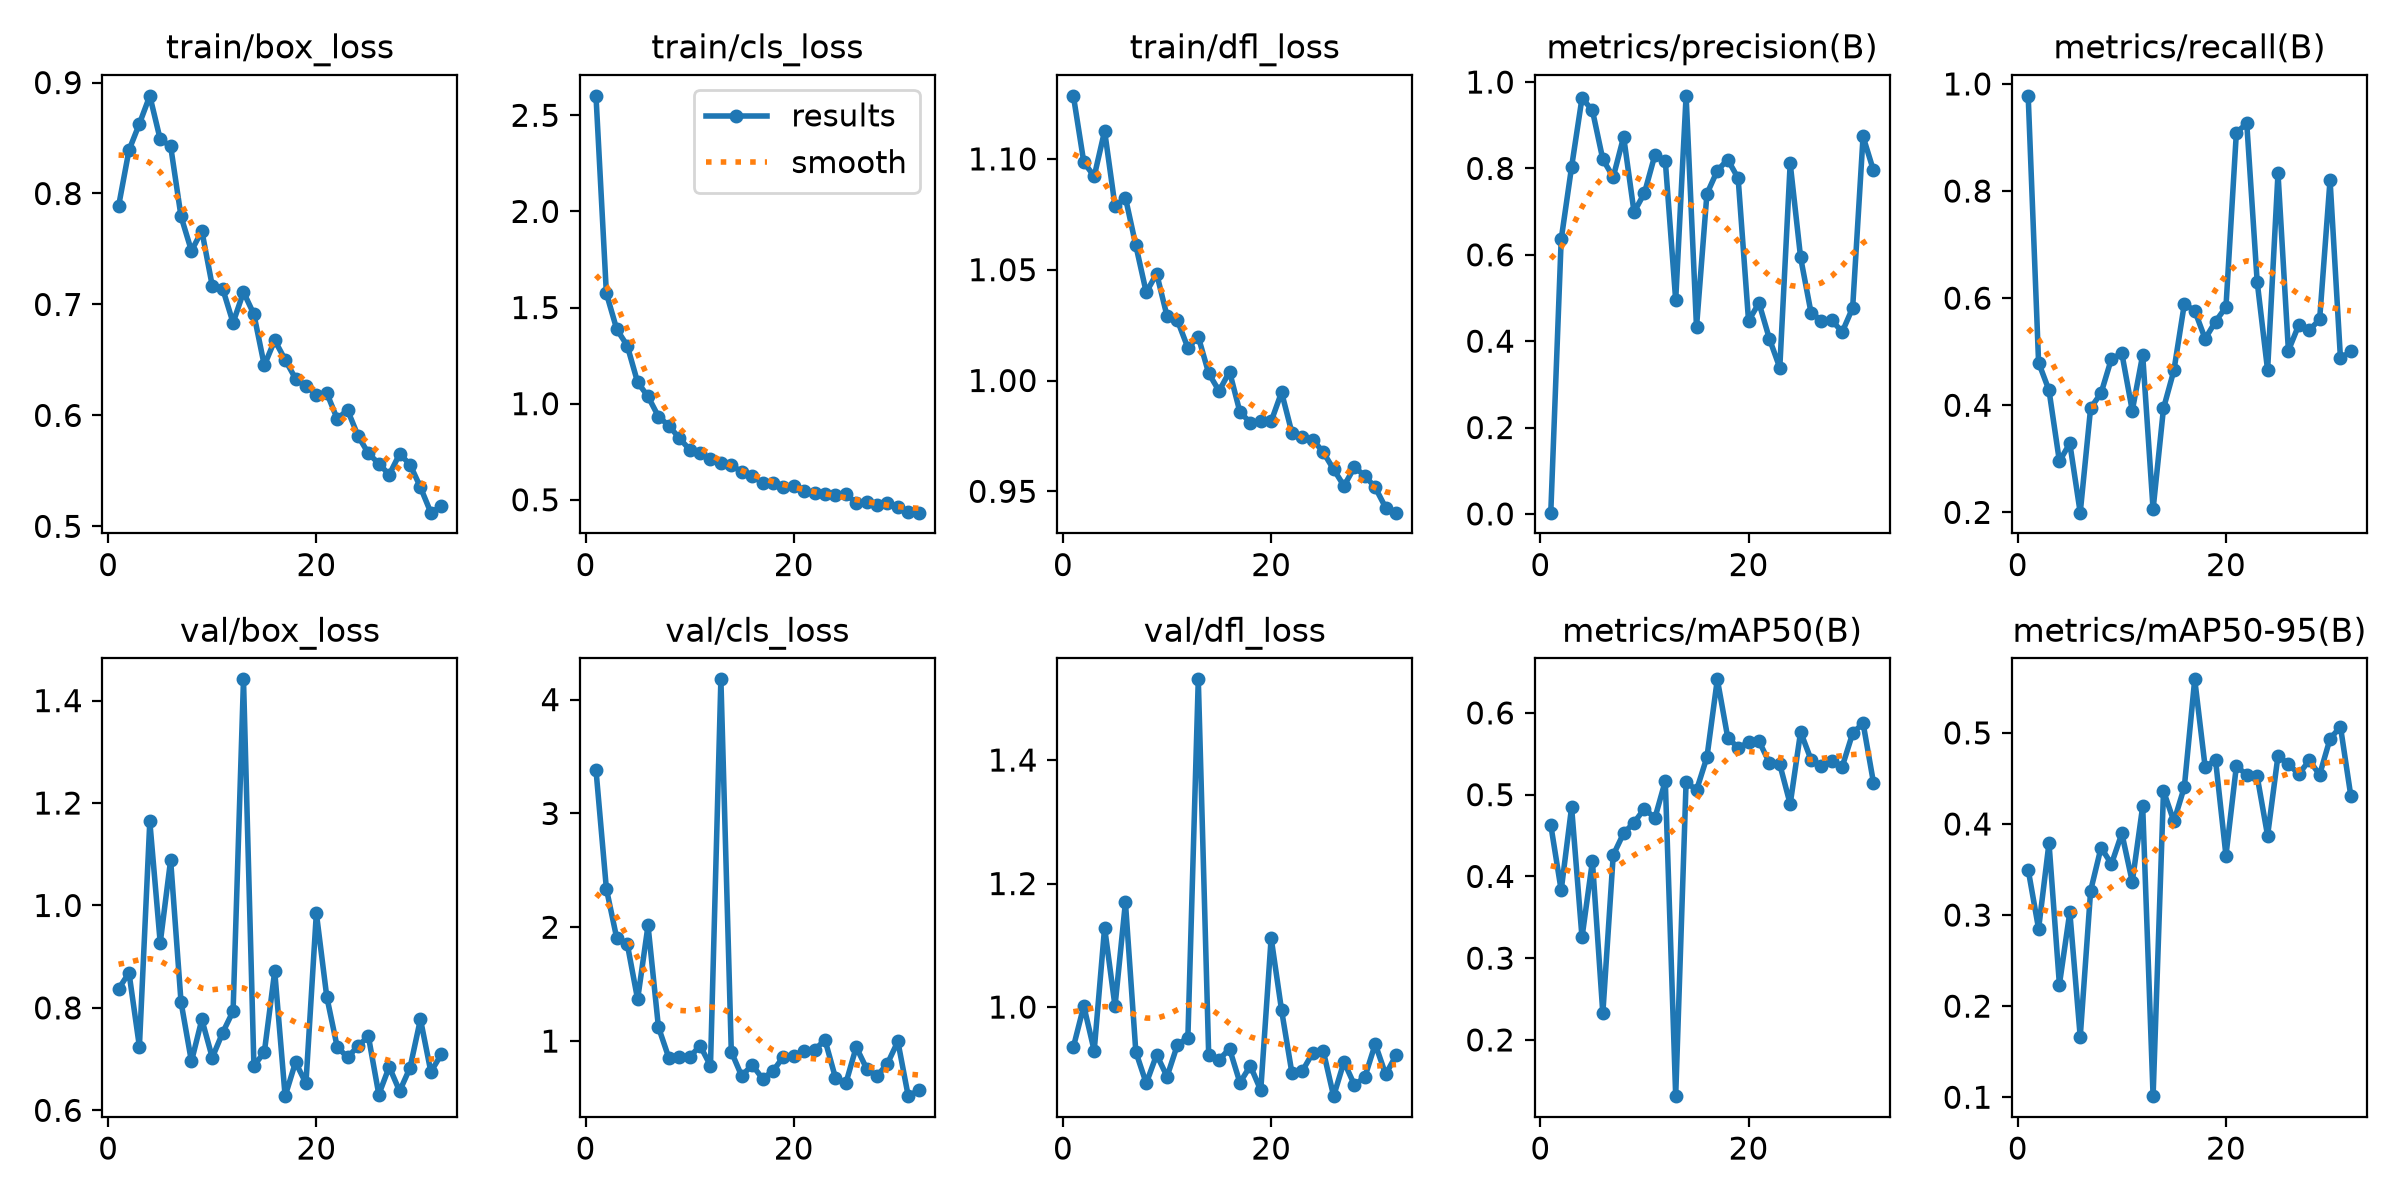

The data file committed next to this chart (first rows):
epoch, time, train/box_loss, train/cls_loss, train/dfl_loss, metrics/precision(B), metrics/recall(B), metrics/mAP50(B), metrics/mAP50-95(B), val/box_loss, val/cls_loss, val/dfl_loss, lr/pg0, lr/pg1, lr/pg2
1, 81.07, 0.7886, 2.601, 1.128, 0.00287, 0.9778, 0.4629, 0.3499, 0.837, 3.383, 0.9353, 0.0004681, 0.0004681, 0.0004681
2, 102.2, 0.8391, 1.574, 1.099, 0.6356, 0.4798, 0.383, 0.2849, 0.8685, 2.338, 1.002, 0.0009258, 0.0009258, 0.0009258
